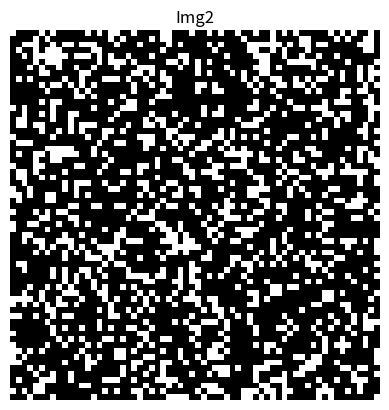

This chart was generated by the following Python code:
# %% import libs 
import numpy as np
import os
import matplotlib.pyplot as plt

#%% create img''s
img1 = np.random.randn(64,64)
img2 = np.random.randn(64, 64)

img1[img1 > 0.5] = 1
img1[img1 <= 0.5] = 0

img2[img2 > 0.5] = 1
img2[img2 <= 0.5] = 0
print(img1.shape, img2.shape)
print(np.unique(img1), np.unique(img2))
#%% plot the created random image
plt.imshow(img1, cmap='gray')
plt.axis('off')
plt.title('Img1')
plt.show()
plt.imshow(img2, cmap='gray')
plt.title('Img2')
plt.axis('off')
plt.show()
# %% Jaccard loss function(IoU)
def iou(img1:np.array, img2:np.array) -> float:
    d1 = np.ravel(img1)
    d2 = np.ravel(img2)
    intersection = np.sum(d1 * d2)
    jaccard = intersection / (np.sum(d1) + np.sum(d2) - intersection)
    return jaccard
# %% print IoU value
print(iou(img1, img2))
